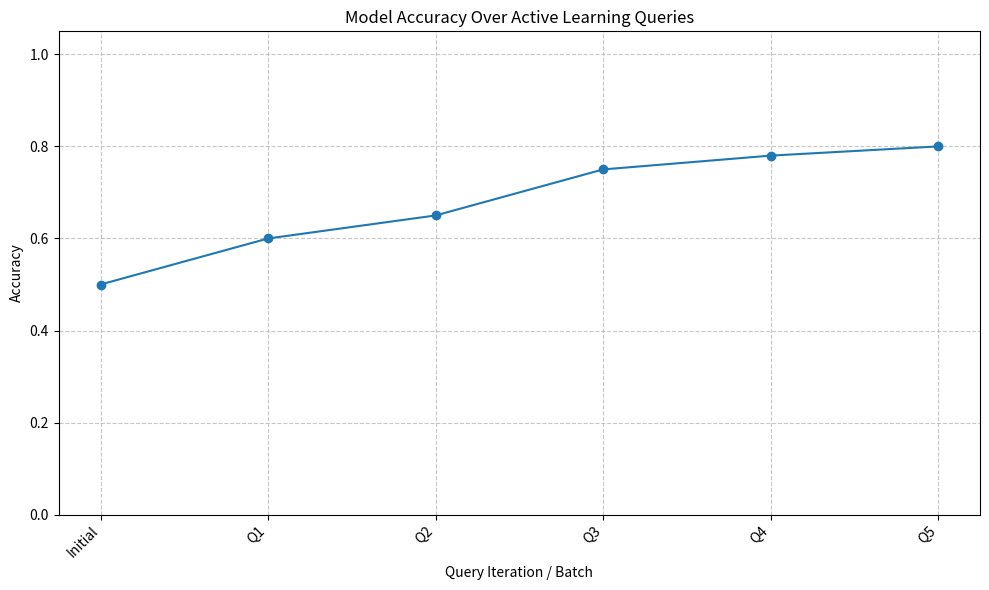
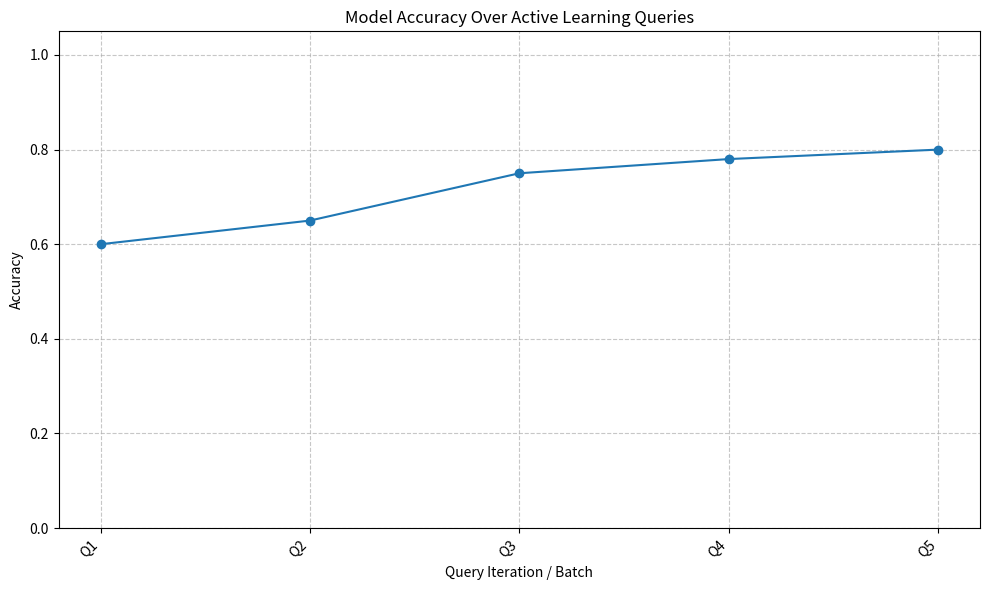
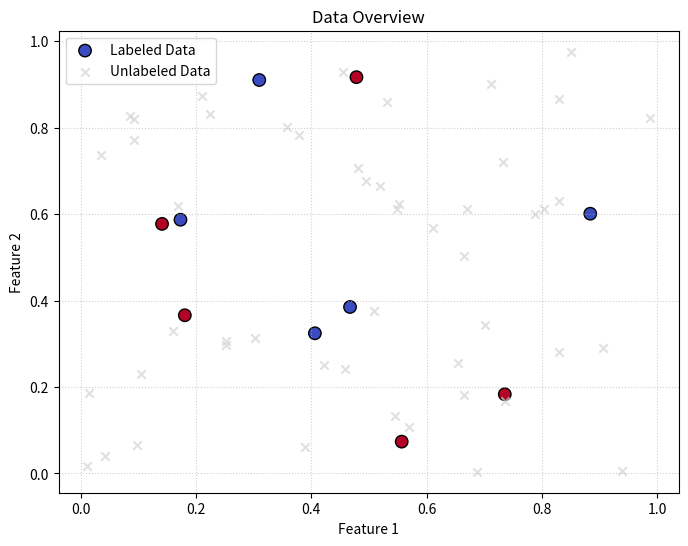

Generate these figures, in order, with matplotlib:
import matplotlib.pyplot as plt
import numpy as np

def plot_accuracy_history(accuracies, num_total_queries, initial_accuracy_exists=True):
    """
    Строит график изменения точности в процессе активного обучения.
    """
    plt.figure(figsize=(10, 6))
    
    num_points = len(accuracies)
    x_axis = np.arange(num_points)
    
    labels = []
    if initial_accuracy_exists and num_points > 0:
        labels.append("Initial")
        # Остальные метки для запросов
        labels.extend([f"Q{i+1}" for i in range(num_points - 1)])
    else:
        labels.extend([f"Q{i+1}" for i in range(num_points)])


    plt.plot(x_axis, accuracies, marker='o', linestyle='-')
    plt.title("Model Accuracy Over Active Learning Queries")
    plt.xlabel("Query Iteration / Batch")
    plt.ylabel("Accuracy")
    if labels:
        plt.xticks(x_axis, labels, rotation=45, ha="right")
    
    plt.ylim(0, 1.05) # Точность от 0 до 1
    plt.grid(True, linestyle='--', alpha=0.7)
    plt.tight_layout()
    plt.show()

def plot_data_overview(X_labeled, y_labeled, X_unlabeled, title="Data Overview"):
    """
    Простая визуализация 2D данных (если признаки позволяют).
    """
    if X_labeled.shape[1] != 2 or X_unlabeled.shape[1] != 2:
        print("Data is not 2D, cannot plot overview.")
        return

    plt.figure(figsize=(8, 6))
    if X_labeled.shape[0] > 0:
        plt.scatter(X_labeled[:, 0], X_labeled[:, 1], c=y_labeled, marker='o',
                    label='Labeled Data', cmap='coolwarm', edgecolors='k', s=80)
    if X_unlabeled.shape[0] > 0:
        plt.scatter(X_unlabeled[:, 0], X_unlabeled[:, 1], c='lightgray', marker='x',
                    label='Unlabeled Data', alpha=0.7)
    
    plt.title(title)
    plt.xlabel("Feature 1")
    plt.ylabel("Feature 2")
    plt.legend()
    plt.grid(True, linestyle=':', alpha=0.6)
    plt.show()


if __name__ == '__main__':
    # Тест plot_accuracy_history
    dummy_accuracies = [0.5, 0.6, 0.65, 0.75, 0.78, 0.80]
    plot_accuracy_history(dummy_accuracies, num_total_queries=5, initial_accuracy_exists=True)

    dummy_accuracies_no_initial = [0.6, 0.65, 0.75, 0.78, 0.80]
    plot_accuracy_history(dummy_accuracies_no_initial, num_total_queries=5, initial_accuracy_exists=False)

    # Тест plot_data_overview
    X_l_dummy = np.random.rand(10, 2)
    y_l_dummy = np.random.randint(0,2,10)
    X_u_dummy = np.random.rand(50,2)
    plot_data_overview(X_l_dummy, y_l_dummy, X_u_dummy)